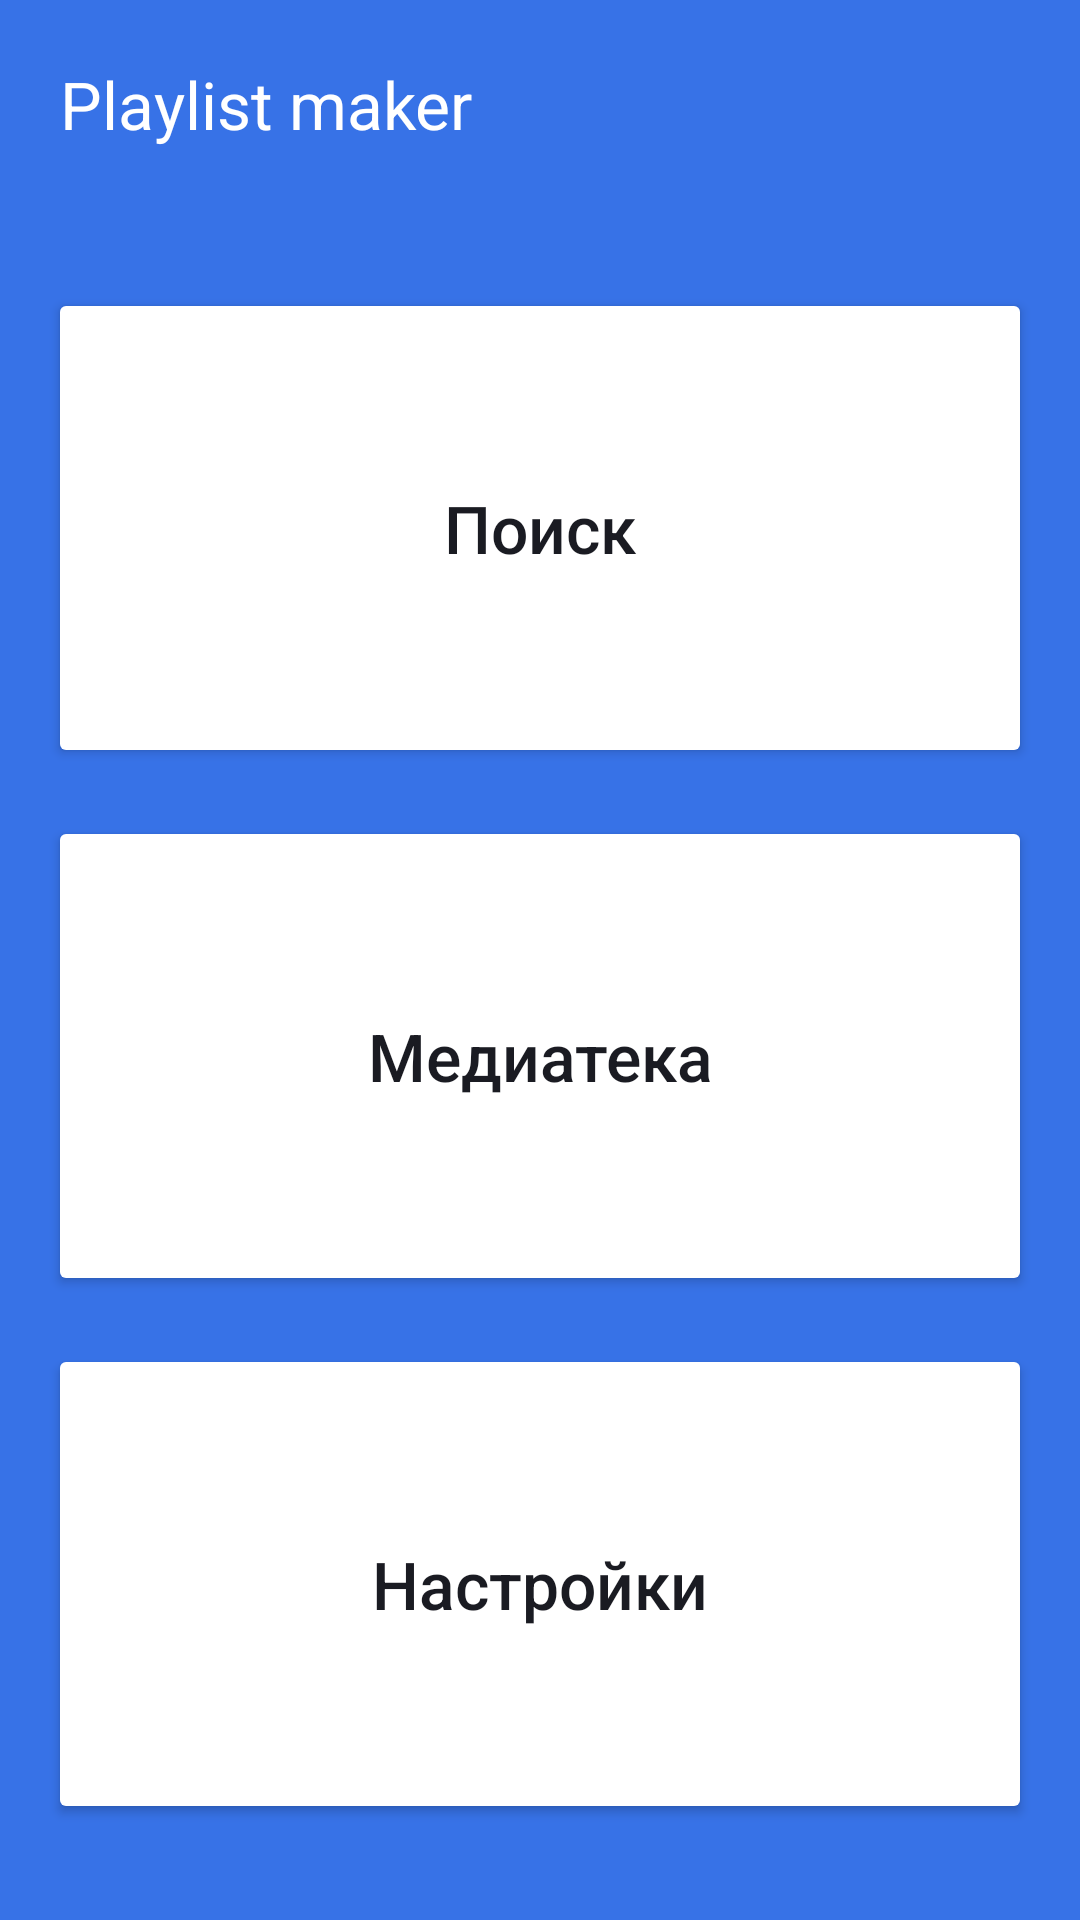

This screen was rendered from an Android layout file. Write that file and the resources it references.
<!-- AndroidManifest.xml: application theme Theme.PlaylistMaker1 -->
<!-- res/layout/activity_main.xml -->
<?xml version="1.0" encoding="utf-8"?>
<androidx.constraintlayout.widget.ConstraintLayout xmlns:android="http://schemas.android.com/apk/res/android"
    xmlns:app="http://schemas.android.com/apk/res-auto"
    xmlns:tools="http://schemas.android.com/tools"
    android:layout_width="match_parent"
    android:layout_height="match_parent"
    tools:context=".MainActivity">

    <LinearLayout
        android:layout_width="match_parent"
        android:layout_height="match_parent"
        android:background="@color/background_blue"
        android:orientation="vertical"
        android:padding="@dimen/padding_start_size"
        tools:layout_editor_absoluteX="0dp"
        tools:layout_editor_absoluteY="0dp">

        <LinearLayout
            android:layout_width="match_parent"
            android:layout_height="@dimen/header_height"
            android:orientation="horizontal"
            android:padding="@dimen/header_padding">

            <TextView
                android:layout_width="wrap_content"
                android:layout_height="match_parent"
                android:layout_gravity="start"
                android:text="@string/main_header"
                android:textColor="@color/white"
                android:textSize="@dimen/header_size" />

        </LinearLayout>

        <LinearLayout
            android:layout_width="match_parent"
            android:layout_height="match_parent"
            android:layout_marginTop="@dimen/layout_margin_top"
            android:orientation="vertical">

            <Button
                android:id="@+id/search_main"
                android:layout_width="match_parent"
                android:layout_height="@dimen/zero_height_size"
                android:layout_marginBottom="@dimen/margin_bottom_size"
                android:layout_weight="1"
                android:backgroundTint="@color/white"
                android:text="@string/search"
                android:textAllCaps="false"
                android:textColor="@color/dark_blue"
                android:textSize="@dimen/main_button_size"
                app:cornerRadius="@dimen/corner_radius_size"
                app:icon="@drawable/ic_search"
                app:iconGravity="textStart"
                app:iconPadding="@dimen/icon_padding_size"
                app:iconTint="@color/dark_blue" />

            <Button
                android:id="@+id/media_main"
                android:layout_width="match_parent"
                android:layout_height="@dimen/zero_height_size"
                android:layout_marginBottom="@dimen/margin_bottom_size"
                android:layout_weight="1"
                android:backgroundTint="@color/white"
                android:text="@string/media"
                android:textAllCaps="false"
                android:textColor="@color/dark_blue"
                android:textSize="@dimen/main_button_size"
                app:cornerRadius="@dimen/corner_radius_size"
                app:icon="@drawable/ic_mediateka"
                app:iconGravity="textStart"
                app:iconPadding="@dimen/icon_padding_size"
                app:iconTint="@color/dark_blue" />

            <Button
                android:id="@+id/settings_main"
                android:layout_width="match_parent"
                android:layout_height="@dimen/zero_height_size"
                android:layout_marginBottom="@dimen/margin_bottom_size"
                android:layout_weight="1"
                android:backgroundTint="@color/white"
                android:text="@string/settings"
                android:textAllCaps="false"
                android:textColor="@color/dark_blue"
                android:textSize="@dimen/main_button_size"
                app:cornerRadius="@dimen/corner_radius_size"
                app:icon="@drawable/ic_settings"
                app:iconGravity="textStart"
                app:iconPadding="@dimen/icon_padding_size"
                app:iconTint="@color/dark_blue" />
        </LinearLayout>
    </LinearLayout>

</androidx.constraintlayout.widget.ConstraintLayout>
<!-- resources referenced by this layout -->
<resources>
  <color name="background_blue">#3772E7</color>
  <color name="dark_blue">#1A1B22</color>
  <color name="white">#FFFFFFFF</color>
  <dimen name="corner_radius_size">16dp</dimen>
  <dimen name="header_height">56dp</dimen>
  <dimen name="header_padding">4dp</dimen>
  <dimen name="header_size">22sp</dimen>
  <dimen name="icon_padding_size">8dp</dimen>
  <dimen name="layout_margin_top">24dp</dimen>
  <dimen name="main_button_size">22sp</dimen>
  <dimen name="margin_bottom_size">16dp</dimen>
  <dimen name="padding_start_size">16sp</dimen>
  <dimen name="zero_height_size">0dp</dimen>
  <string name="main_header">Playlist maker</string>
  <string name="media">Медиатека</string>
  <string name="search">Поиск</string>
  <string name="settings">Настройки</string>
  <style name="Theme.PlaylistMaker1" parent="Base.Theme.PlaylistMaker1" />
  <style name="Base.Theme.PlaylistMaker1" parent="Theme.Material3.DayNight.NoActionBar">
          
          
      </style>
</resources>
